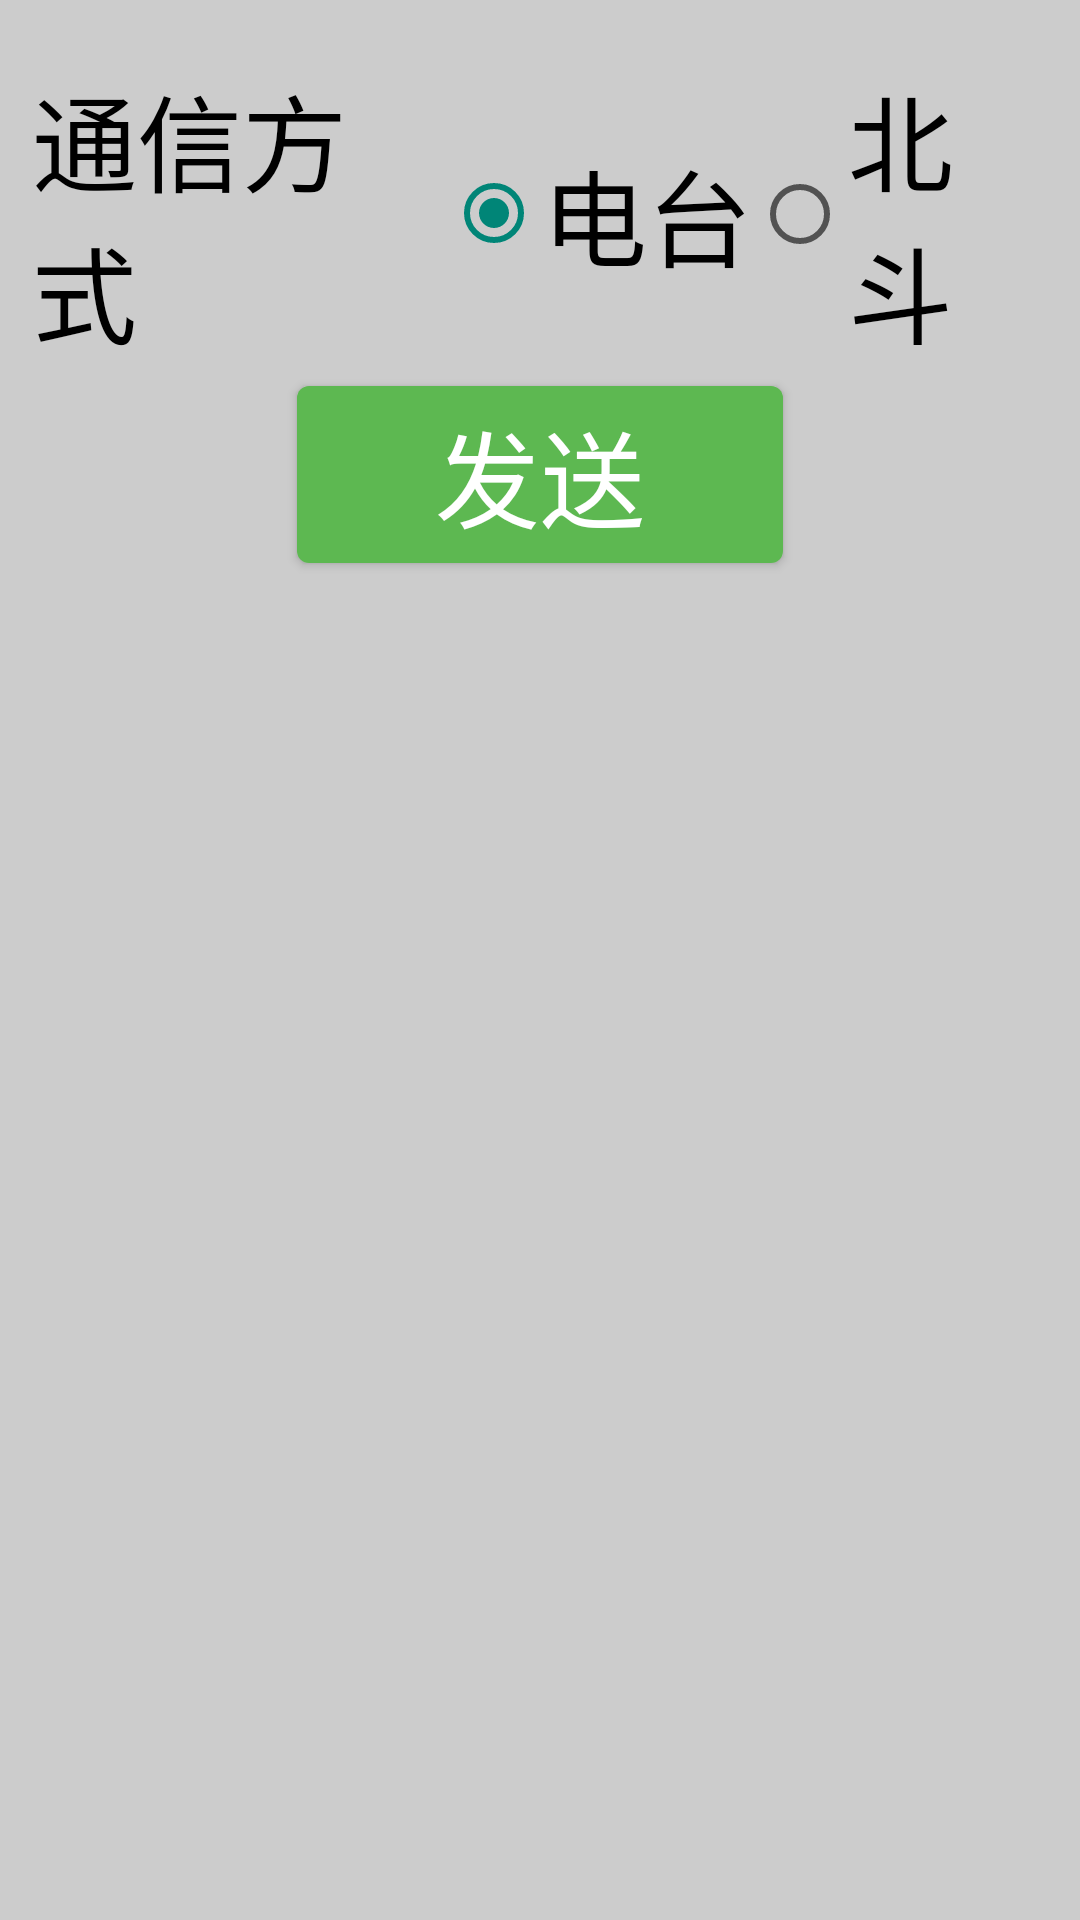

Layout XML and referenced resources for this Android screen:
<!-- AndroidManifest.xml: application theme AppTheme.NoActionBar -->
<!-- res/layout/layout_cmnt_way.xml -->
<?xml version="1.0" encoding="utf-8"?>
<TableLayout xmlns:android="http://schemas.android.com/apk/res/android"
    android:layout_width="match_parent"
    android:layout_height="wrap_content"
    android:layout_marginBottom="20dp"
    android:background="#ffcccccc"
    android:orientation="vertical"
    android:paddingStart="10dip"
    android:paddingTop="20dip"
    android:paddingEnd="10dip"
    android:paddingBottom="20dip">

    <TableRow
        android:layout_width="fill_parent"
        android:layout_height="20dip"
        android:layout_margin="0.5dip"
        android:background="#ffcccccc"
        android:orientation="horizontal">

        <TableRow
            android:layout_height="match_parent"
            android:layout_weight=".7">

            <TextView
                android:layout_width="wrap_content"
                android:layout_height="match_parent"
                android:gravity="left"
                android:text="通信方式"
                android:textColor="#000"
                android:textSize="35sp" />
        </TableRow>

        <TableRow
            android:layout_height="match_parent"
            android:layout_weight="1">

            <RadioGroup
                android:id="@+id/cmnt_way_rg"
                android:layout_width="match_parent"
                android:layout_height="wrap_content"
                android:gravity="center|left"
                android:orientation="horizontal">

                <RadioButton
                    android:id="@+id/card_cmnt_dt"
                    android:layout_width="wrap_content"
                    android:layout_height="wrap_content"
                    android:checked="true"
                    android:text="电台"
                    android:textSize="35sp" />

                <RadioButton
                    android:id="@+id/card_cmnt_bd"
                    android:layout_width="wrap_content"
                    android:layout_height="wrap_content"
                    android:text="北斗"
                    android:textSize="35sp" />
            </RadioGroup>
        </TableRow>
    </TableRow>

    <LinearLayout
        android:layout_width="fill_parent"
        android:layout_height="wrap_content"
        android:gravity="center"
        android:orientation="horizontal">

        <Button
            android:id="@+id/send_cmntway"
            android:layout_width="170dip"
            android:layout_height="wrap_content"
            android:textSize="35sp"
            android:text="@string/param_send_config"
            android:textColor="#fff" />
    </LinearLayout>

</TableLayout>
<!-- resources referenced by this layout -->
<resources>
  <string name="param_send_config">发送</string>
  <style name="AppTheme.NoActionBar">
          <item name="windowActionBar">false</item>
          <item name="windowNoTitle">true</item>
      </style>
</resources>
